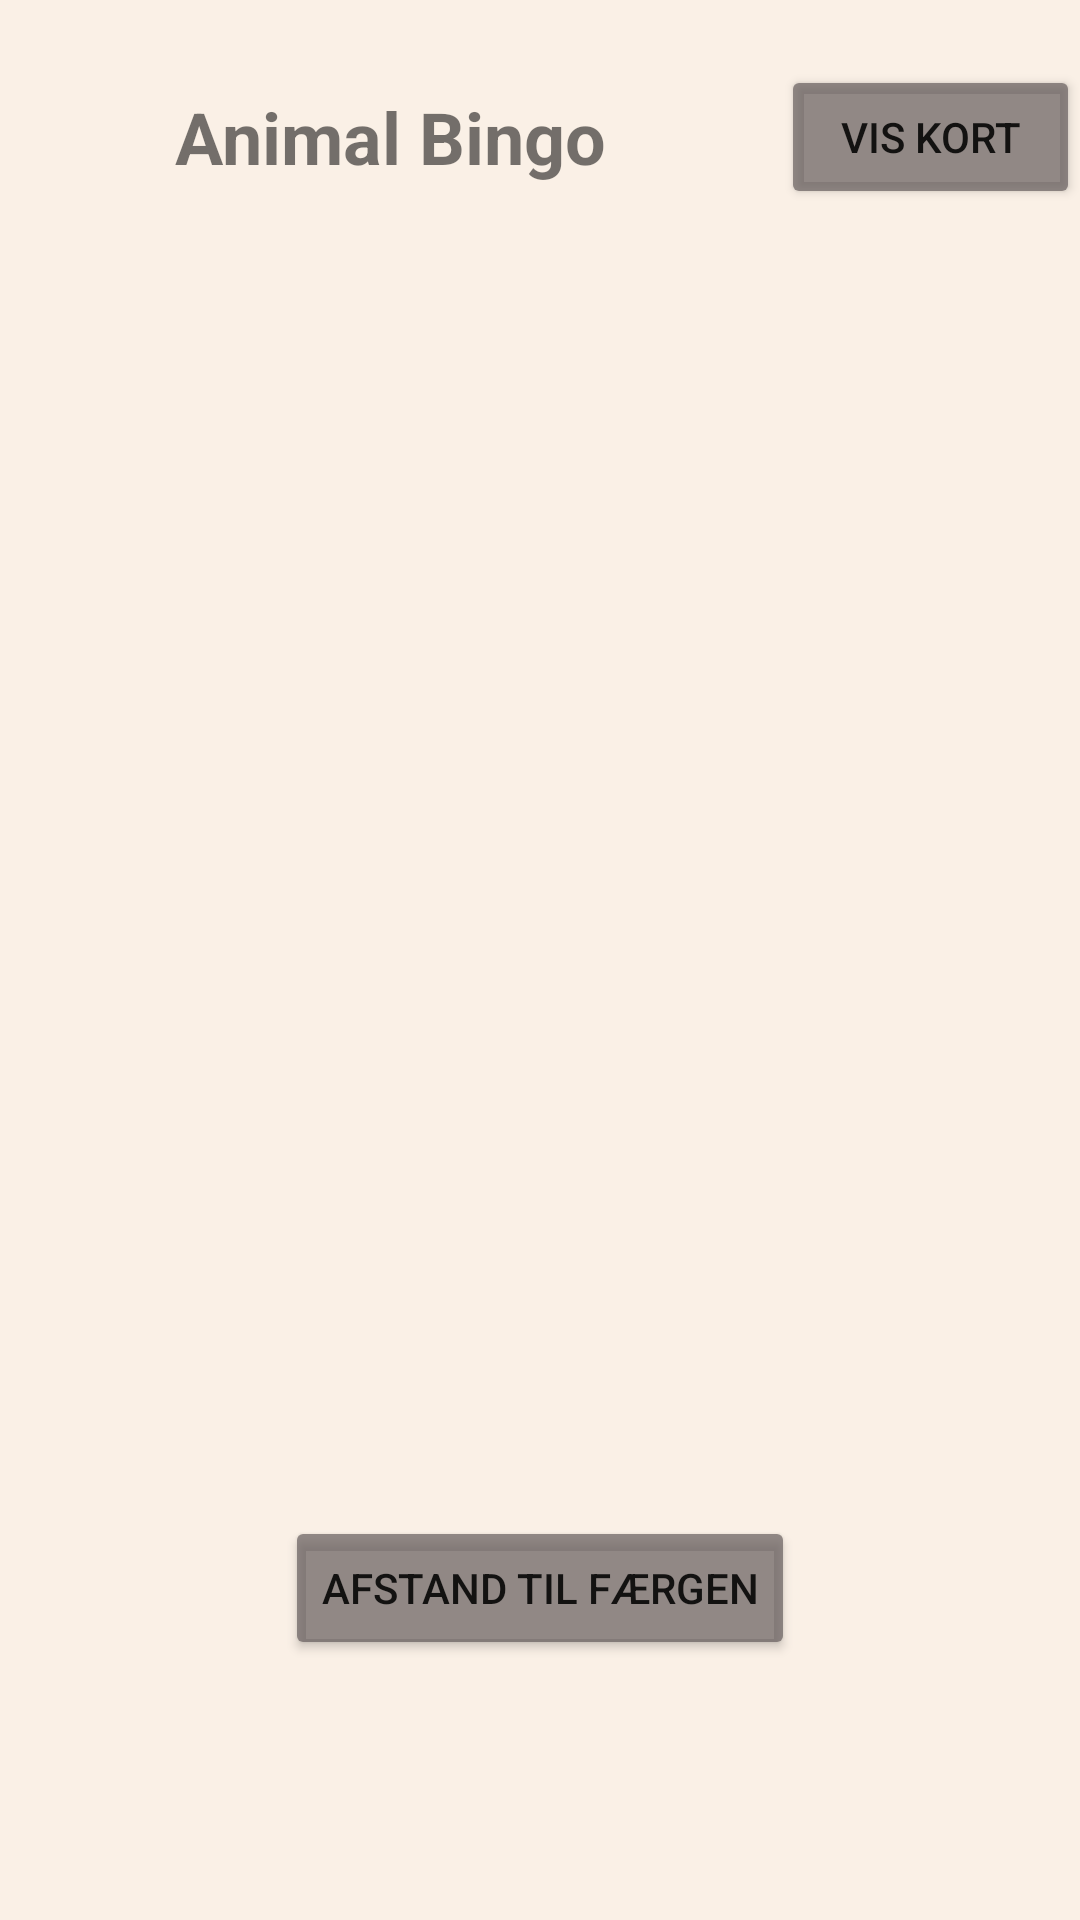

Android layout source for this screen:
<!-- AndroidManifest.xml: application theme Theme.Christiansoe -->
<!-- res/layout/activity_game.xml -->
<?xml version="1.0" encoding="utf-8"?>
<androidx.constraintlayout.widget.ConstraintLayout xmlns:android="http://schemas.android.com/apk/res/android"
    xmlns:app="http://schemas.android.com/apk/res-auto"
    xmlns:tools="http://schemas.android.com/tools"
    android:layout_width="match_parent"
    android:layout_height="match_parent"
    android:background="@color/beige"
    tools:context=".activity.Game">

    <LinearLayout
        android:layout_width="match_parent"
        android:layout_height="match_parent"
        android:orientation="vertical"
        app:layout_constraintBottom_toBottomOf="parent"
        app:layout_constraintTop_toTopOf="parent">

        <LinearLayout
            android:id="@+id/titleLayout"
            android:layout_width="match_parent"
            android:layout_height="0dp"
            android:layout_weight="1"
            android:gravity="center"
            app:layout_constraintBottom_toTopOf="@id/imageLayout"
            app:layout_constraintTop_toTopOf="parent">

            <TextView
                android:id="@+id/bingoBoardTextView"
                android:layout_width="wrap_content"
                android:layout_height="wrap_content"
                android:gravity="center"
                android:layout_weight="10"
                android:text="Animal Bingo"
                android:textSize="24sp"
                android:textStyle="bold" />

            <Button
                android:id="@+id/gameMap"
                android:layout_width="wrap_content"
                android:layout_height="wrap_content"
                android:layout_weight="1"
                android:backgroundTint="@color/darkGray"
                android:onClick="showMap"
                android:text="Vis Kort" />

        </LinearLayout>

        <LinearLayout
            android:id="@+id/imageLayout"
            android:layout_width="match_parent"
            android:layout_height="0dp"
            android:orientation="vertical"
            android:layout_weight="4"
            app:layout_constraintBottom_toTopOf="@+id/buttonLayout"
            app:layout_constraintTop_toBottomOf="@+id/titleLayout">

            <LinearLayout
                android:id="@+id/imageLayoutRow1"
                android:layout_width="match_parent"
                android:layout_height="0dp"
                android:layout_weight="1"
                android:layout_marginVertical="2dp"
                app:layout_constraintBottom_toTopOf="@+id/imageLayoutRow2"
                app:layout_constraintTop_toTopOf="parent">

                <ImageView
                    android:id="@+id/imageViewBoard1"
                    android:layout_width="0dp"
                    android:layout_marginHorizontal="2dp"
                    android:layout_weight="1"
                    android:layout_height="match_parent"
                    android:onClick="showFieldInfo"
                    android:scaleType="fitXY"
                    tools:srcCompat="@tools:sample/avatars" />

                <ImageView
                    android:layout_marginHorizontal="2dp"
                    android:id="@+id/imageViewBoard2"
                    android:layout_width="0dp"
                    android:layout_weight="1"
                    android:layout_height="match_parent"
                    android:onClick="showFieldInfo"
                    android:scaleType="fitXY"
                    tools:srcCompat="@tools:sample/avatars" />

                <ImageView
                    android:layout_marginHorizontal="2dp"
                    android:id="@+id/imageViewBoard3"
                    android:layout_width="0dp"
                    android:layout_weight="1"
                    android:layout_height="match_parent"
                    android:onClick="showFieldInfo"
                    android:scaleType="fitXY"
                    tools:srcCompat="@tools:sample/avatars" />
            </LinearLayout>

            <LinearLayout
                android:id="@+id/imageLayoutRow2"
                android:layout_width="match_parent"
                android:layout_height="0dp"
                android:layout_weight="1"
                android:layout_marginVertical="2dp"
                app:layout_constraintBottom_toTopOf="@+id/imageLayoutRow3"
                app:layout_constraintTop_toBottomOf="@id/imageLayoutRow1">

                <ImageView
                    android:layout_marginHorizontal="2dp"
                    android:id="@+id/imageViewBoard4"
                    android:layout_width="0dp"
                    android:layout_weight="1"
                    android:layout_height="match_parent"
                    android:onClick="showFieldInfo"
                    android:scaleType="fitXY"
                    tools:srcCompat="@tools:sample/avatars" />

                <ImageView
                    android:layout_marginHorizontal="2dp"
                    android:id="@+id/imageViewBoard5"
                    android:layout_width="0dp"
                    android:layout_weight="1"
                    android:layout_height="match_parent"
                    android:onClick="showFieldInfo"
                    android:scaleType="fitXY"
                    tools:srcCompat="@tools:sample/avatars" />

                <ImageView
                    android:layout_marginHorizontal="2dp"
                    android:id="@+id/imageViewBoard6"
                    android:layout_width="0dp"
                    android:layout_weight="1"
                    android:layout_height="match_parent"
                    android:onClick="showFieldInfo"
                    android:scaleType="fitXY"
                    tools:srcCompat="@tools:sample/avatars" />
            </LinearLayout>


            <LinearLayout
                android:id="@+id/imageLayoutRow3"
                android:layout_marginVertical="2dp"
                android:layout_width="match_parent"
                android:layout_height="0dp"
                android:layout_weight="1"
                android:orientation="horizontal"
                app:layout_constraintBottom_toTopOf="@id/buttonLayout"
                app:layout_constraintTop_toBottomOf="@+id/imageLayoutRow2">

                <ImageView
                    android:layout_marginHorizontal="2dp"
                    android:id="@+id/imageViewBoard7"
                    android:layout_width="0dp"
                    android:layout_weight="1"
                    android:layout_height="match_parent"
                    android:onClick="showFieldInfo"
                    android:scaleType="fitXY"
                    tools:srcCompat="@tools:sample/avatars" />

                <ImageView
                    android:layout_marginHorizontal="2dp"
                    android:id="@+id/imageViewBoard8"
                    android:layout_width="0dp"
                    android:layout_weight="1"
                    android:layout_height="match_parent"
                    android:onClick="showFieldInfo"
                    android:scaleType="fitXY"
                    tools:srcCompat="@tools:sample/avatars" />

                <ImageView
                    android:id="@+id/imageViewBoard9"
                    android:layout_marginHorizontal="2dp"
                    android:layout_width="0dp"
                    android:layout_weight="1"
                    android:layout_height="match_parent"
                    android:onClick="showFieldInfo"
                    android:scaleType="fitXY"
                    tools:srcCompat="@tools:sample/avatars" />
            </LinearLayout>
        </LinearLayout>

        <LinearLayout
            android:id="@+id/buttonLayout"
            android:layout_width="match_parent"
            android:layout_height="0dp"
            android:layout_weight="2"
            android:gravity="center"
            android:orientation="vertical"
            app:layout_constraintBottom_toBottomOf="parent"
            app:layout_constraintTop_toBottomOf="@id/imageLayout">

            <Button
                android:id="@+id/distanceToFerry"
                android:layout_width="wrap_content"
                android:layout_height="wrap_content"
                android:layout_marginTop="20dp"
                android:backgroundTint="@color/darkGray"
                android:text="Afstand til færgen" />

            <TextView
                android:id="@+id/distanceMeters"
                android:layout_width="wrap_content"
                android:layout_height="wrap_content"
                android:layout_marginTop="12dp"
                />

            <TextView
                android:id="@+id/distanceTime"
                android:layout_width="wrap_content"
                android:layout_height="wrap_content"
                android:layout_marginTop="8dp"
                />

        </LinearLayout>
    </LinearLayout>

</androidx.constraintlayout.widget.ConstraintLayout>
<!-- resources referenced by this layout -->
<resources>
  <color name="beige">#FFFAF0E6</color>
  <color name="darkGray">#B0635A5A</color>
  <style name="Theme.Christiansoe" parent="Theme.MaterialComponents.DayNight.DarkActionBar">
          
          <item name="colorPrimary">@color/purple_500</item>
          <item name="colorPrimaryVariant">@color/purple_700</item>
          <item name="colorOnPrimary">@color/white</item>
          
          <item name="colorSecondary">@color/teal_200</item>
          <item name="colorSecondaryVariant">@color/teal_700</item>
          <item name="colorOnSecondary">@color/black</item>
          
          <item name="android:statusBarColor" tools:targetApi="l">?attr/colorPrimaryVariant</item>
          
      </style>
  <color name="purple_500">#FF6200EE</color>
  <color name="purple_700">#FF3700B3</color>
  <color name="white">#FFFFFFFF</color>
  <color name="teal_200">#FF03DAC5</color>
  <color name="teal_700">#FF018786</color>
  <color name="black">#FF000000</color>
</resources>
